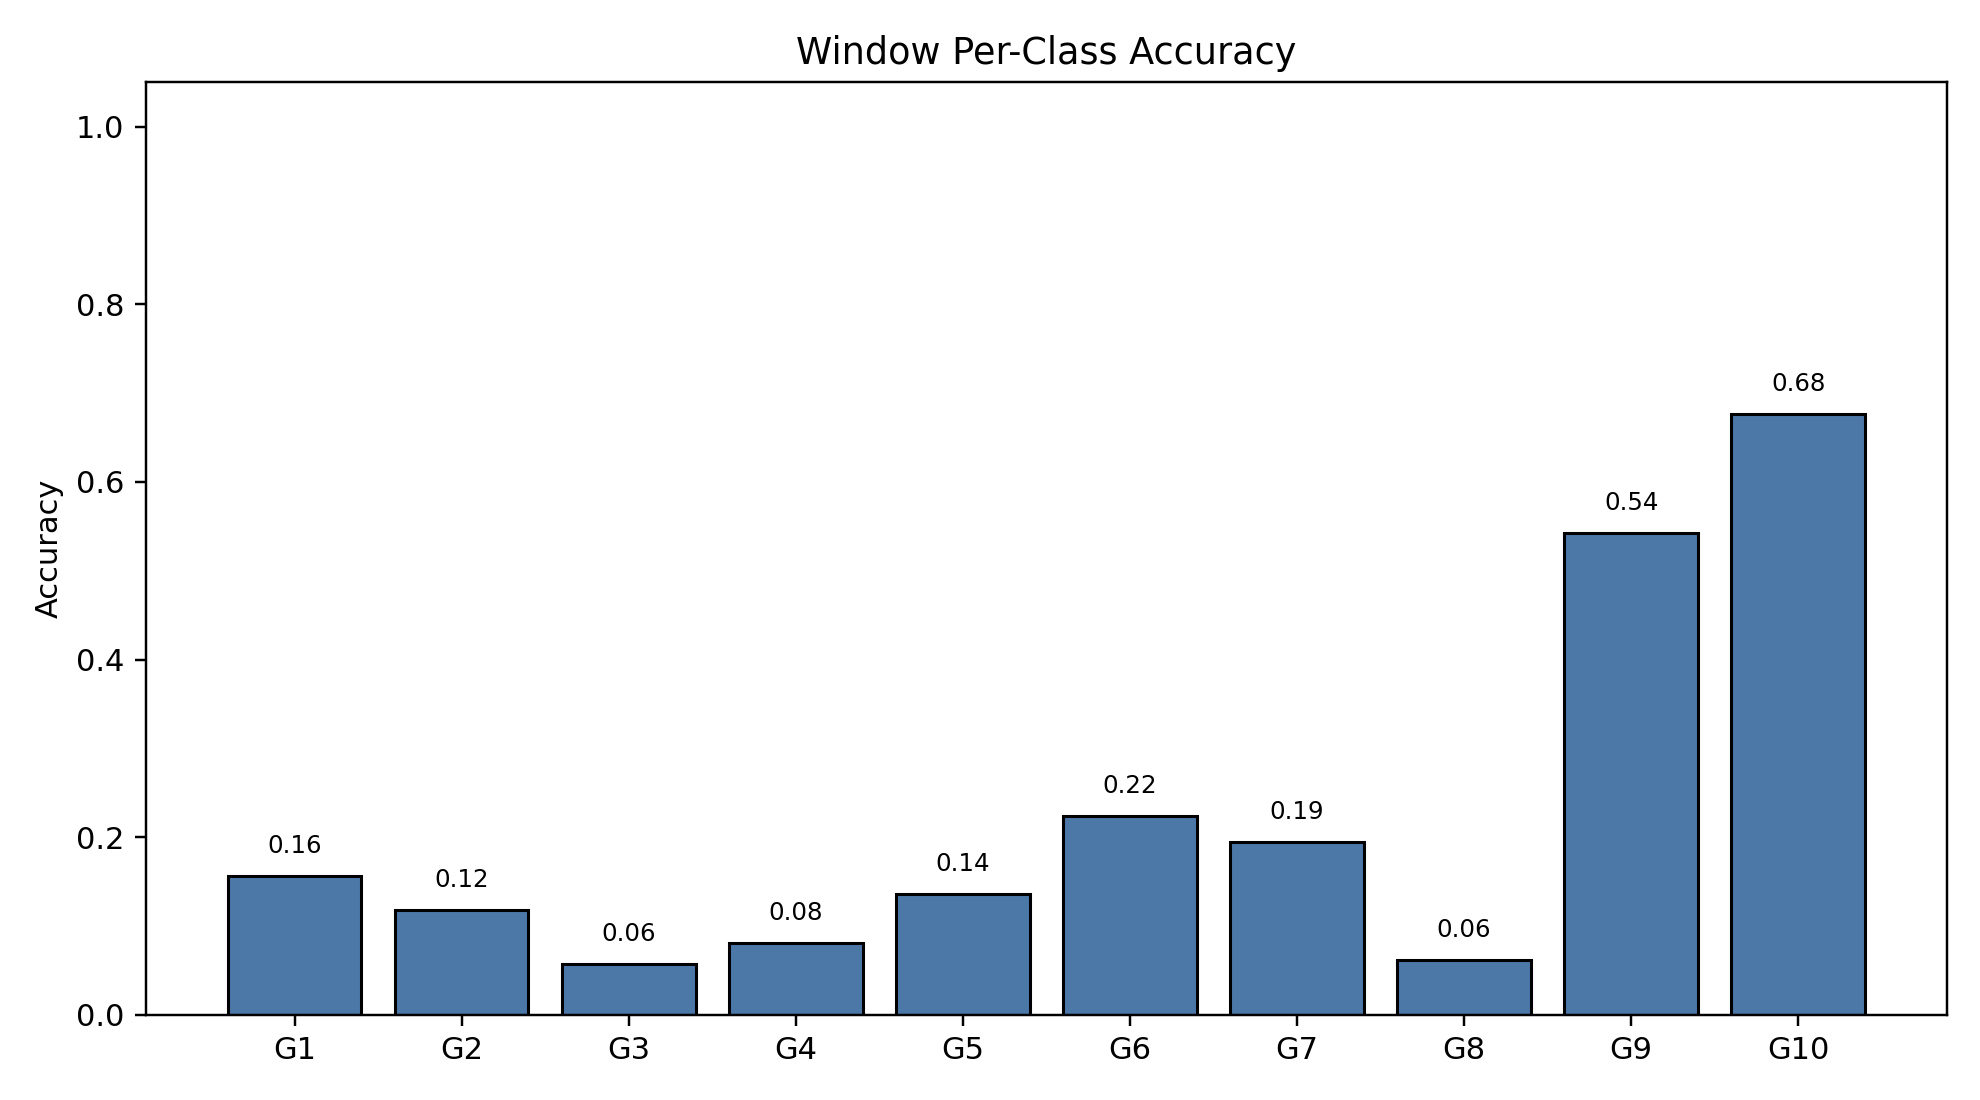

Values plotted in this chart, from the file beside it:
class_index, gesture_id, support, correct, accuracy
0, 1, 791, 124, 0.1568
1, 2, 692, 82, 0.1185
2, 3, 766, 44, 0.05744
3, 4, 743, 60, 0.08075
4, 5, 735, 100, 0.1361
5, 6, 763, 171, 0.2241
6, 7, 754, 147, 0.195
7, 8, 707, 44, 0.06223
8, 9, 688, 373, 0.5422
9, 10, 683, 462, 0.6764
